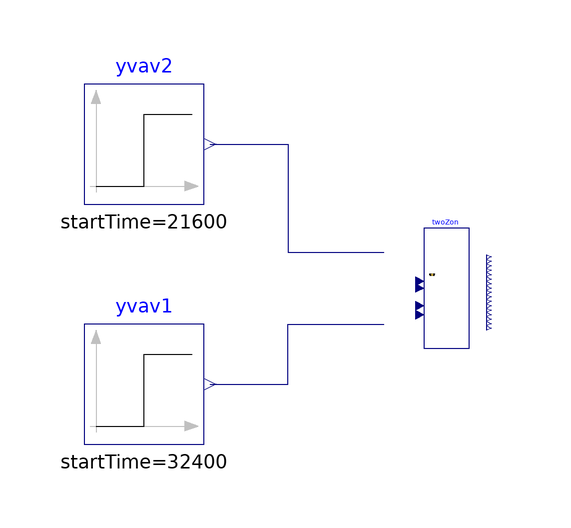

This picture is the connection diagram that the Modelica source below describes through its graphical annotations.

model TwoZoneVAVUnitConverted "Simplified VAV"
  extends Modelica.Icons.Example;

  Modelica.Blocks.Sources.Step yvav1(
    height=5,
    offset=0,
    startTime=9*3600)
    annotation (Placement(transformation(extent={{-60,-20},{-40,0}})));
  Modelica.Blocks.Sources.Step yvav2(
    height=5,
    offset=0,
    startTime=6*3600)
    annotation (Placement(transformation(extent={{-60,20},{-40,40}})));
  dSpaceExample.TwoZoneVAVUnitConverted twoZon
    annotation (Placement(transformation(extent={{-8,-4},{12,16}})));
equation
  connect(yvav1.y, twoZon.yVAV1) annotation (Line(points={{-39,-10},{-26,-10},{
          -26,0},{-10,0}}, color={0,0,127}));
  connect(yvav2.y, twoZon.yVAV2) annotation (Line(points={{-39,30},{-26,30},{
          -26,12},{-10,12}},
                           color={0,0,127}));
  annotation (Icon(coordinateSystem(preserveAspectRatio=false)), Diagram(
        coordinateSystem(preserveAspectRatio=false)),
    experiment(
      StopTime=86400,
      Tolerance=0.001,
      __Dymola_fixedstepsize=0.001,
      __Dymola_Algorithm="Cvode"),
    __Dymola_experimentFlags(Advanced(
        InlineMethod=0,
        InlineOrder=2,
        InlineFixedStep=0.001)));
end TwoZoneVAVUnitConverted;